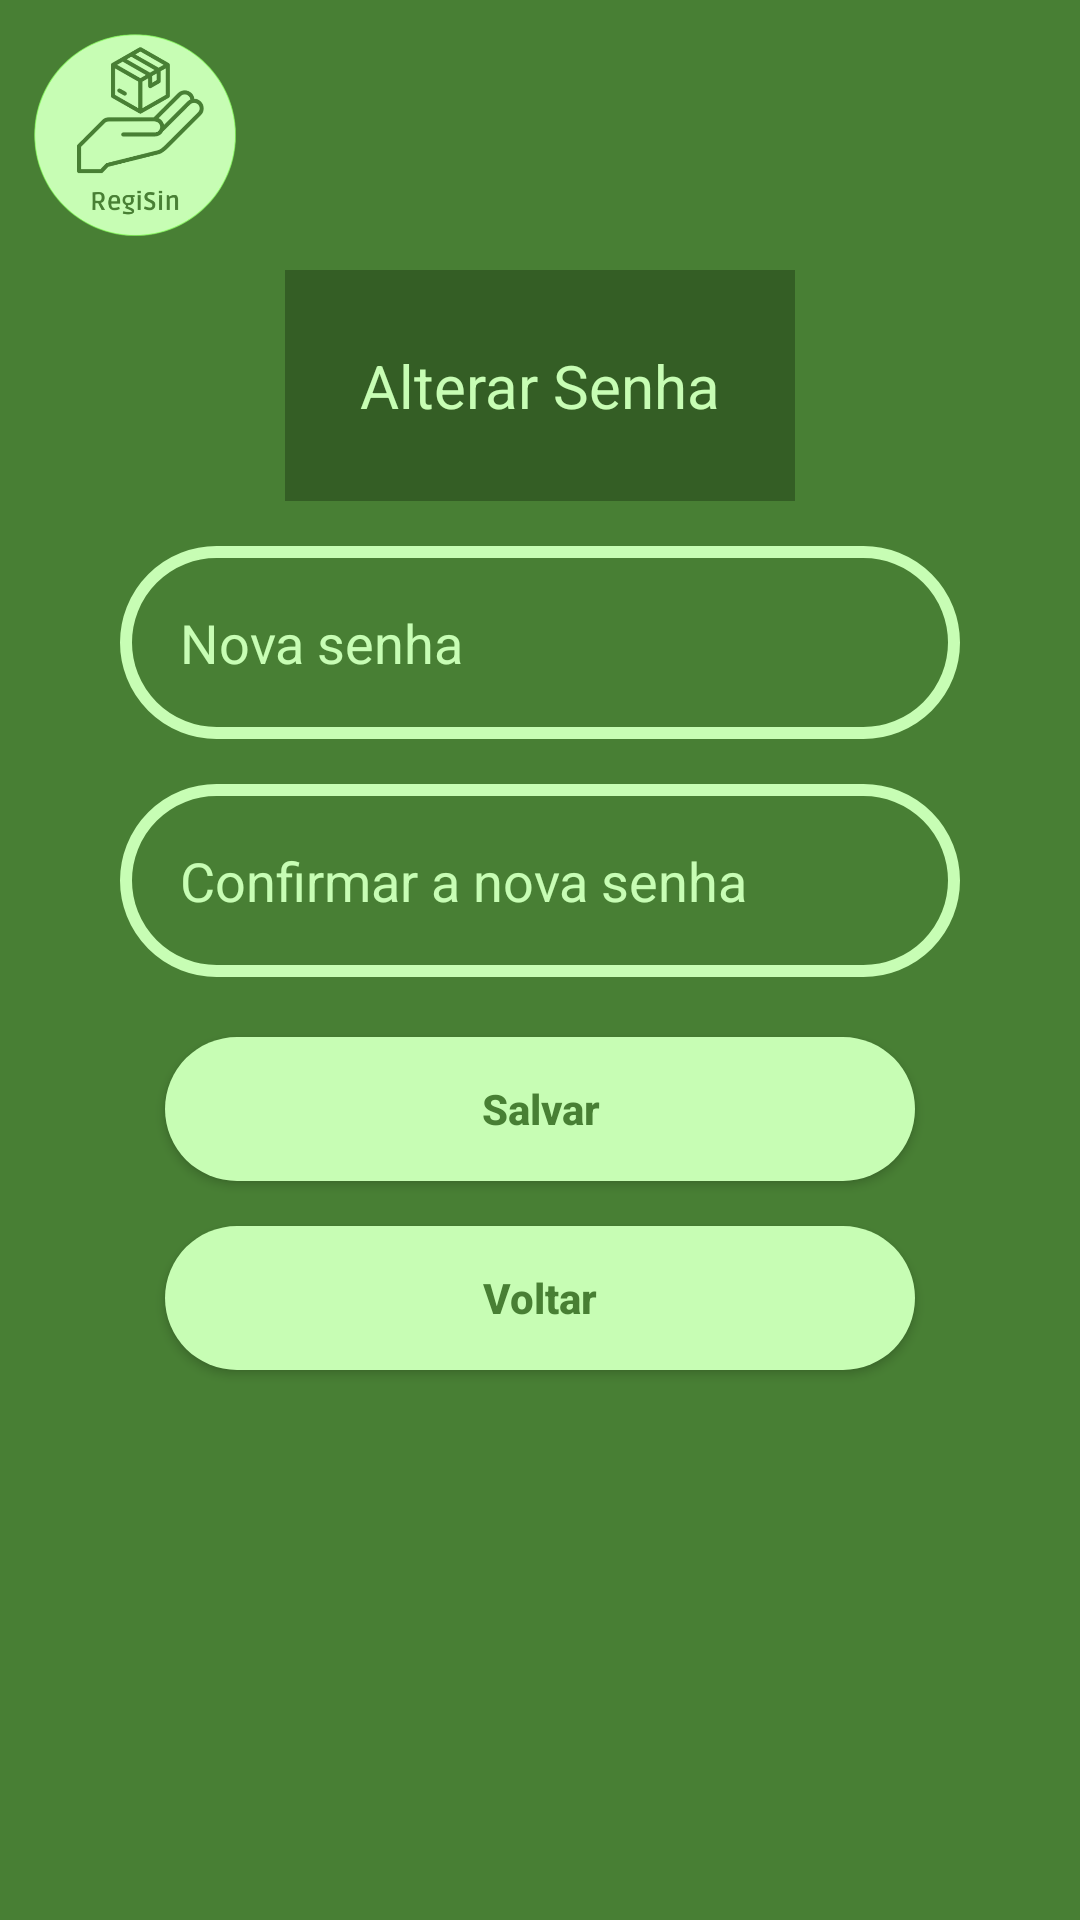

The Android layout XML behind this screen, and the referenced resources:
<!-- AndroidManifest.xml: application theme Theme.RegiSinMobile -->
<!-- res/layout/fragment_alterar_senha.xml -->
<?xml version="1.0" encoding="utf-8"?>
<LinearLayout xmlns:android="http://schemas.android.com/apk/res/android"
    xmlns:tools="http://schemas.android.com/tools"
    android:layout_width="match_parent"
    android:layout_height="match_parent"
    xmlns:app="http://schemas.android.com/apk/res-auto"
    android:orientation="vertical"
    tools:context=".view.AlterarSenhaFragment"
    android:background="@color/verdeEscuro">

    <androidx.core.widget.NestedScrollView
        android:layout_width="match_parent"
        android:layout_height="wrap_content">
        <LinearLayout
            android:layout_width="match_parent"
            android:layout_height="wrap_content"
            android:orientation="vertical">

            <ImageView
                android:layout_width="90dp"
                android:layout_height="90dp"
                android:layout_gravity="left"
                android:src="@drawable/logo"/>

            <TextView
                android:layout_width="wrap_content"
                android:layout_height="wrap_content"
                android:text="Alterar Senha"
                android:layout_gravity="center"
                android:background="@color/verdeSombreado"
                android:textColor="@color/verdeClaro"
                android:padding="25dp"
                android:textSize="20sp"/>

            <EditText
                style="@style/editText"
                android:inputType="textPassword"
                android:layout_width="match_parent"
                android:layout_height="wrap_content"
                android:id="@+id/etNovaSenha"
                android:drawableRight="@drawable/ic_eye"
                android:drawableTint="@color/verdeClaro"
                android:textColor="@color/verdeClaro"
                android:hint="Nova senha"
                android:textColorHint="@color/verdeClaro"/>/>

            <EditText
                style="@style/editText"
                android:inputType="textPassword"
                android:layout_width="match_parent"
                android:layout_height="wrap_content"
                android:id="@+id/etConfirmarSenha"
                android:drawableRight="@drawable/ic_eye"
                android:drawableTint="@color/verdeClaro"
                android:textColor="@color/verdeClaro"
                android:hint="Confirmar a nova senha"
                android:textColorHint="@color/verdeClaro"/>/>


            <androidx.appcompat.widget.AppCompatButton
                style="@style/botao"
                android:layout_width="250dp"
                android:layout_gravity="center"
                android:layout_marginTop="20dp"
                android:id="@+id/bSalvar"
                android:text="Salvar"/>

            <androidx.appcompat.widget.AppCompatButton
                style="@style/botao"
                android:layout_width="250dp"
                android:layout_gravity="center"
                android:id="@+id/bVoltar"
                android:layout_marginBottom="20dp"
                android:text="Voltar"/>

        </LinearLayout>
    </androidx.core.widget.NestedScrollView>


</LinearLayout>
<!-- resources referenced by this layout -->
<resources>
  <color name="verdeClaro">#C7FDB4</color>
  <color name="verdeEscuro">#487F34</color>
  <color name="verdeSombreado">#345E25</color>
  <!-- drawable logo: png bitmap (drawable, 107018 bytes) -->
  <style name="botao">
          <item name="android:layout_width">match_parent</item>
          <item name="android:layout_height">wrap_content</item>
          <item name="android:background">@drawable/botao</item>
          <item name="android:textColor">@color/verdeEscuro</item>
          <item name="android:textStyle">bold</item>
          <item name="android:layout_marginLeft">40dp</item>
          <item name="android:layout_marginRight">40dp</item>
          <item name="android:layout_marginTop">15dp</item>
          <item name="textAllCaps">false</item>
      </style>
  <style name="editText">
          <item name="android:layout_width">match_parent</item>
          <item name="android:layout_height">wrap_content</item>
          <item name="android:background">@drawable/edit_text</item>
          <item name="android:padding">20dp</item>
          <item name="android:maxLength">25</item>
          <item name="android:layout_marginLeft">40dp</item>
          <item name="android:layout_marginRight">40dp</item>
          <item name="android:layout_marginTop">15dp</item>
      </style>
  <style name="Theme.RegiSinMobile" parent="Base.Theme.RegiSinMobile" />
  <!-- drawable botao (drawable) -->
  <?xml version="1.0" encoding="utf-8"?>
  <shape xmlns:android="http://schemas.android.com/apk/res/android">
      <corners android:radius="50dp" />
      <solid android:color="@color/verdeClaro" />
  </shape>
  <!-- drawable edit_text (drawable) -->
  <?xml version="1.0" encoding="utf-8"?>
  <shape xmlns:android="http://schemas.android.com/apk/res/android">
      <solid android:color="@color/verdeEscuro" />
      <corners android:radius="200dp" />
      <stroke
          android:width="4dp"
          android:color="@color/verdeClaro" />
  </shape>
  <style name="Base.Theme.RegiSinMobile" parent="Theme.Material3.DayNight.NoActionBar">
          <item name="colorPrimary">@color/verdeBarra</item>
          <item name="colorPrimaryVariant">@color/verdeEscuro</item>
          <item name="colorOnPrimary">@color/verdeClaro</item>
          
          
      </style>
  <color name="verdeBarra">#487F34</color>
</resources>
